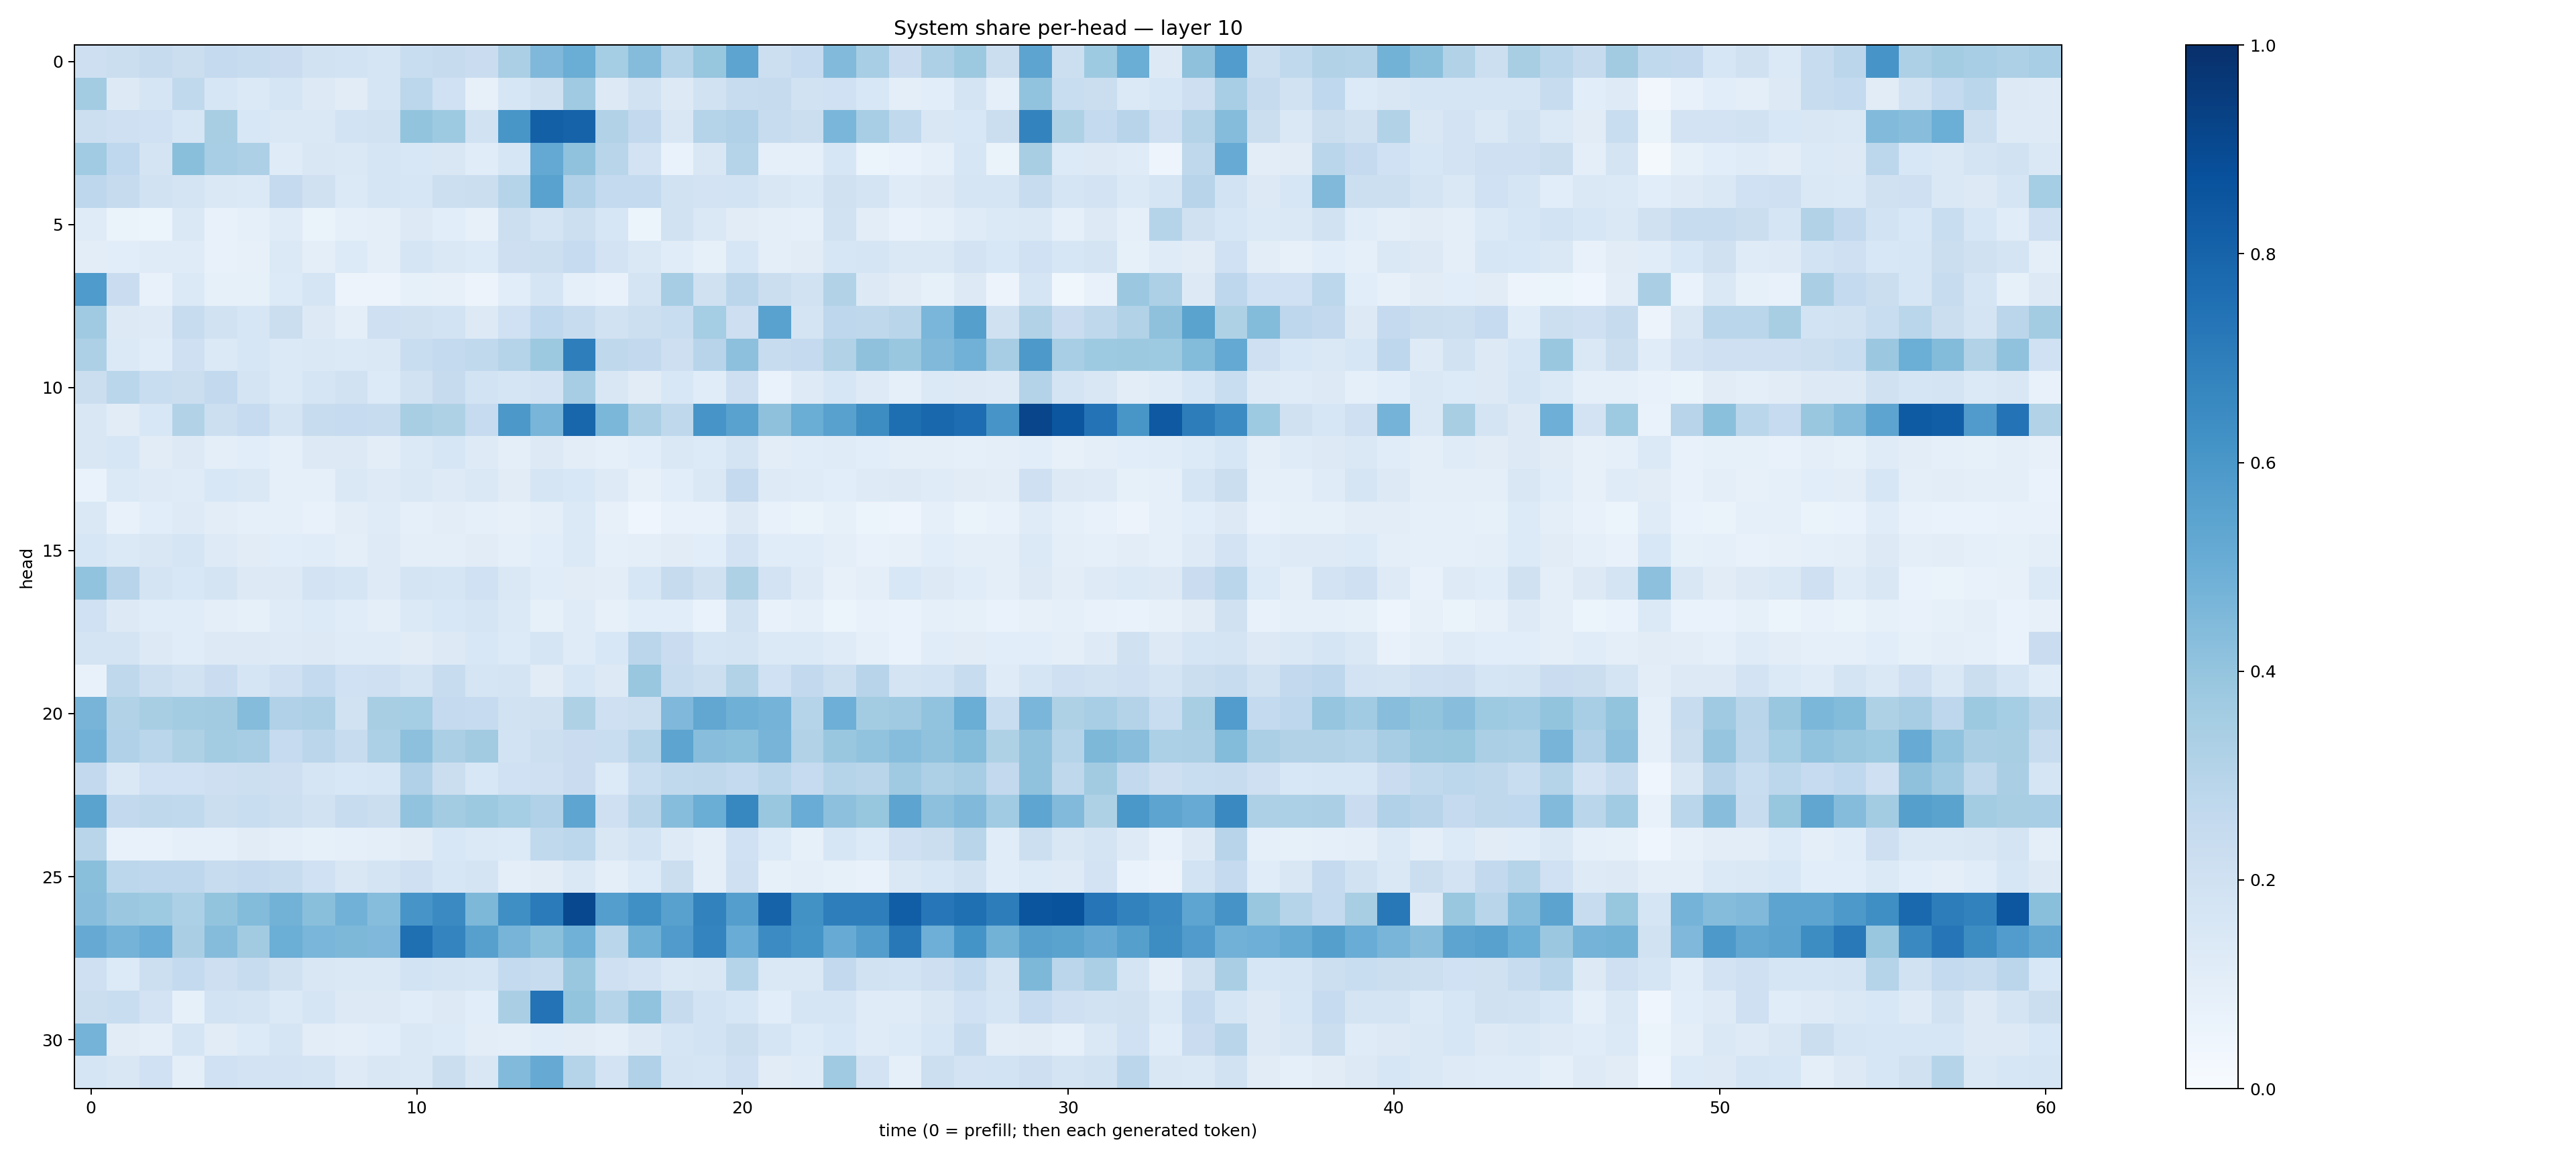

The table this chart was drawn from, first rows:
0.21158595, 0.22044075, 0.24517217, 0.22502488, 0.2504258, 0.24217457, 0.22716975, 0.19427162, 0.18555672, 0.17171283, 0.2333974, 0.2454557, 0.22754808, 0.33224866, 0.45205063, 0.50108355, 0.35201728, 0.43447548, 0.30198345, 0.39190522, 0.5412889, 0.21548876, 0.24864046, 0.4442437
0.3555, 0.1261, 0.1717, 0.2633, 0.1626, 0.1395, 0.1707, 0.1256, 0.11, 0.1656, 0.2784, 0.203, 0.08111, 0.1591, 0.1957, 0.3675, 0.1297, 0.1877, 0.1275, 0.1937, 0.2395, 0.2456, 0.1916, 0.2026
0.2163, 0.2062, 0.2026, 0.1626, 0.3436, 0.154, 0.1449, 0.1463, 0.1867, 0.1882, 0.3985, 0.3714, 0.1949, 0.6038, 0.8136, 0.8009, 0.315, 0.2597, 0.1487, 0.3032, 0.3203, 0.2408, 0.2228, 0.4639
0.3671, 0.2658, 0.1721, 0.4243, 0.3446, 0.3271, 0.1187, 0.1495, 0.147, 0.171, 0.1558, 0.1491, 0.1146, 0.16, 0.5216, 0.4088, 0.2913, 0.182, 0.06769, 0.1513, 0.3009, 0.09184, 0.09056, 0.158
0.2769, 0.244, 0.195, 0.1737, 0.1414, 0.1372, 0.2539, 0.1967, 0.137, 0.1682, 0.1636, 0.2178, 0.222, 0.3006, 0.551, 0.3184, 0.2543, 0.2559, 0.1889, 0.1819, 0.1871, 0.15, 0.1388, 0.197
0.1209, 0.06548, 0.06151, 0.1451, 0.0774, 0.08841, 0.1199, 0.06382, 0.08999, 0.09532, 0.131, 0.1078, 0.07984, 0.2177, 0.1773, 0.2162, 0.157, 0.05462, 0.1925, 0.142, 0.1131, 0.0962, 0.09097, 0.1902
0.104, 0.1071, 0.1197, 0.1173, 0.07643, 0.08134, 0.1387, 0.09502, 0.1362, 0.1007, 0.1696, 0.1456, 0.1354, 0.2144, 0.2162, 0.2469, 0.18, 0.1439, 0.1157, 0.08242, 0.1608, 0.09999, 0.11, 0.1599
0.5854, 0.2278, 0.07158, 0.1383, 0.08454, 0.08424, 0.1338, 0.1698, 0.05544, 0.05641, 0.08341, 0.07974, 0.05767, 0.1064, 0.1645, 0.08724, 0.07562, 0.1757, 0.3491, 0.1967, 0.2819, 0.2243, 0.194, 0.3098
0.3706, 0.1275, 0.1227, 0.2421, 0.1895, 0.1579, 0.2214, 0.1285, 0.09703, 0.2104, 0.1978, 0.1861, 0.1311, 0.2018, 0.2674, 0.2414, 0.1944, 0.216, 0.234, 0.355, 0.2117, 0.5542, 0.1795, 0.2746
0.3271, 0.1368, 0.1159, 0.2032, 0.1402, 0.1624, 0.1368, 0.1473, 0.1376, 0.1441, 0.2329, 0.2555, 0.2655, 0.3042, 0.3765, 0.6984, 0.2726, 0.2607, 0.2127, 0.2958, 0.4148, 0.2357, 0.2535, 0.316
0.2215, 0.289, 0.2318, 0.2219, 0.2584, 0.1761, 0.1376, 0.168, 0.1937, 0.1346, 0.1879, 0.246, 0.1868, 0.1702, 0.1832, 0.3504, 0.1513, 0.1099, 0.1532, 0.1145, 0.2131, 0.06887, 0.1211, 0.1607
0.1499, 0.1119, 0.1531, 0.3102, 0.2172, 0.2495, 0.1737, 0.2384, 0.2485, 0.2354, 0.34, 0.3235, 0.2478, 0.5948, 0.4684, 0.7929, 0.4599, 0.3326, 0.2697, 0.6073, 0.5538, 0.4116, 0.5015, 0.5568
0.1509, 0.1599, 0.1112, 0.127, 0.09837, 0.1093, 0.08677, 0.1285, 0.1308, 0.1045, 0.1391, 0.1627, 0.1243, 0.101, 0.1286, 0.1053, 0.08856, 0.1077, 0.1463, 0.1331, 0.1735, 0.1034, 0.1162, 0.1181
0.06655, 0.1381, 0.1213, 0.1202, 0.1547, 0.1476, 0.08998, 0.08601, 0.1445, 0.1218, 0.1443, 0.1228, 0.1441, 0.1123, 0.1681, 0.1562, 0.1218, 0.0789, 0.1074, 0.1455, 0.2501, 0.1249, 0.1191, 0.1057
0.1437, 0.07693, 0.1062, 0.1246, 0.103, 0.08654, 0.08618, 0.07191, 0.103, 0.1194, 0.08625, 0.1027, 0.08816, 0.08195, 0.1008, 0.1374, 0.082, 0.04375, 0.07395, 0.07541, 0.1277, 0.07138, 0.06501, 0.08461
0.1588, 0.1387, 0.1489, 0.1673, 0.1231, 0.1108, 0.1065, 0.1139, 0.1016, 0.124, 0.09786, 0.09671, 0.1127, 0.08992, 0.1065, 0.137, 0.08717, 0.09545, 0.1123, 0.1073, 0.1806, 0.1147, 0.1153, 0.09895
0.405, 0.2935, 0.1786, 0.1554, 0.1742, 0.1292, 0.1252, 0.1825, 0.1708, 0.1223, 0.1723, 0.168, 0.2, 0.1429, 0.1167, 0.1126, 0.1036, 0.1595, 0.2441, 0.1978, 0.3227, 0.1806, 0.1244, 0.07986
0.2012, 0.1292, 0.1147, 0.1136, 0.09454, 0.08498, 0.1176, 0.1351, 0.1149, 0.09847, 0.138, 0.1527, 0.1659, 0.137, 0.08349, 0.1202, 0.07914, 0.1071, 0.1062, 0.06767, 0.1908, 0.07429, 0.08882, 0.06131
0.1721, 0.175, 0.1293, 0.1169, 0.1271, 0.1294, 0.1246, 0.132, 0.1203, 0.1197, 0.1098, 0.1321, 0.1529, 0.1343, 0.1708, 0.1172, 0.1524, 0.2845, 0.2291, 0.1715, 0.176, 0.1396, 0.1403, 0.1207
0.07579, 0.2727, 0.2163, 0.194, 0.2284, 0.1659, 0.2071, 0.2572, 0.2012, 0.2083, 0.1786, 0.2362, 0.1694, 0.1773, 0.1115, 0.1598, 0.1325, 0.3885, 0.2365, 0.2149, 0.313, 0.2005, 0.2608, 0.2162
0.4704, 0.3098, 0.3413, 0.3565, 0.3633, 0.4363, 0.3173, 0.3253, 0.1898, 0.3406, 0.3542, 0.2528, 0.2468, 0.1935, 0.1989, 0.3209, 0.2096, 0.2183, 0.4523, 0.5287, 0.4906, 0.4751, 0.2971, 0.4959
0.4831, 0.318, 0.2863, 0.3242, 0.3589, 0.348, 0.2485, 0.2834, 0.2382, 0.329, 0.4141, 0.3331, 0.362, 0.1845, 0.218, 0.2298, 0.2319, 0.3001, 0.5417, 0.4291, 0.4203, 0.4709, 0.3162, 0.3836
0.2587, 0.1439, 0.2025, 0.2003, 0.2125, 0.2156, 0.2144, 0.171, 0.1558, 0.1572, 0.3176, 0.2206, 0.1549, 0.2026, 0.2103, 0.2296, 0.1352, 0.2344, 0.2618, 0.2721, 0.2565, 0.2864, 0.2472, 0.2976
0.5482, 0.2599, 0.2722, 0.2629, 0.226, 0.2308, 0.2179, 0.1919, 0.2407, 0.2228, 0.4028, 0.3585, 0.3771, 0.354, 0.319, 0.5385, 0.2051, 0.2924, 0.4328, 0.5019, 0.665, 0.3875, 0.505, 0.4151
0.2926, 0.07556, 0.0723, 0.08849, 0.09277, 0.1132, 0.09472, 0.08244, 0.08959, 0.1006, 0.1111, 0.1532, 0.1376, 0.1342, 0.2643, 0.2799, 0.1507, 0.1852, 0.1248, 0.0992, 0.1993, 0.1346, 0.08464, 0.1568
0.4257, 0.2779, 0.2768, 0.2744, 0.2388, 0.2506, 0.2411, 0.2025, 0.1491, 0.1752, 0.2098, 0.1637, 0.1759, 0.1015, 0.1127, 0.1412, 0.0967, 0.1334, 0.2241, 0.09553, 0.206, 0.08231, 0.09548, 0.08447
0.4278, 0.3802, 0.3711, 0.331, 0.4015, 0.4411, 0.4781, 0.4252, 0.4828, 0.4315, 0.6064, 0.6517, 0.4545, 0.6348, 0.7078, 0.9026, 0.5672, 0.6304, 0.5582, 0.6813, 0.5697, 0.8014, 0.6245, 0.6974
0.5136, 0.4735, 0.5045, 0.3381, 0.4352, 0.3606, 0.4986, 0.4643, 0.454, 0.4498, 0.7571, 0.6749, 0.5598, 0.4705, 0.4196, 0.4873, 0.2856, 0.4919, 0.5789, 0.6741, 0.5071, 0.6464, 0.6141, 0.5092
0.2066, 0.136, 0.2168, 0.2571, 0.211, 0.2345, 0.1974, 0.1506, 0.1481, 0.1417, 0.1837, 0.1756, 0.17, 0.2559, 0.2364, 0.3866, 0.2079, 0.1825, 0.147, 0.1486, 0.2976, 0.1439, 0.1476, 0.2593
0.2252, 0.231, 0.1833, 0.08413, 0.1871, 0.1739, 0.1398, 0.1689, 0.1321, 0.1253, 0.1156, 0.125, 0.106, 0.3362, 0.7415, 0.4018, 0.2979, 0.4032, 0.2423, 0.1839, 0.1641, 0.1065, 0.167, 0.1652
0.4729, 0.1111, 0.09698, 0.1664, 0.1102, 0.1341, 0.165, 0.1021, 0.09699, 0.1085, 0.142, 0.133, 0.1029, 0.1014, 0.1136, 0.1133, 0.09485, 0.1287, 0.1708, 0.1861, 0.219, 0.1676, 0.1364, 0.1558
0.1668, 0.151, 0.1995, 0.09735, 0.2017, 0.1821, 0.1821, 0.172, 0.1216, 0.1521, 0.1442, 0.222, 0.1513, 0.4435, 0.5121, 0.3044, 0.1805, 0.3172, 0.1794, 0.1692, 0.2032, 0.1112, 0.1172, 0.3704
